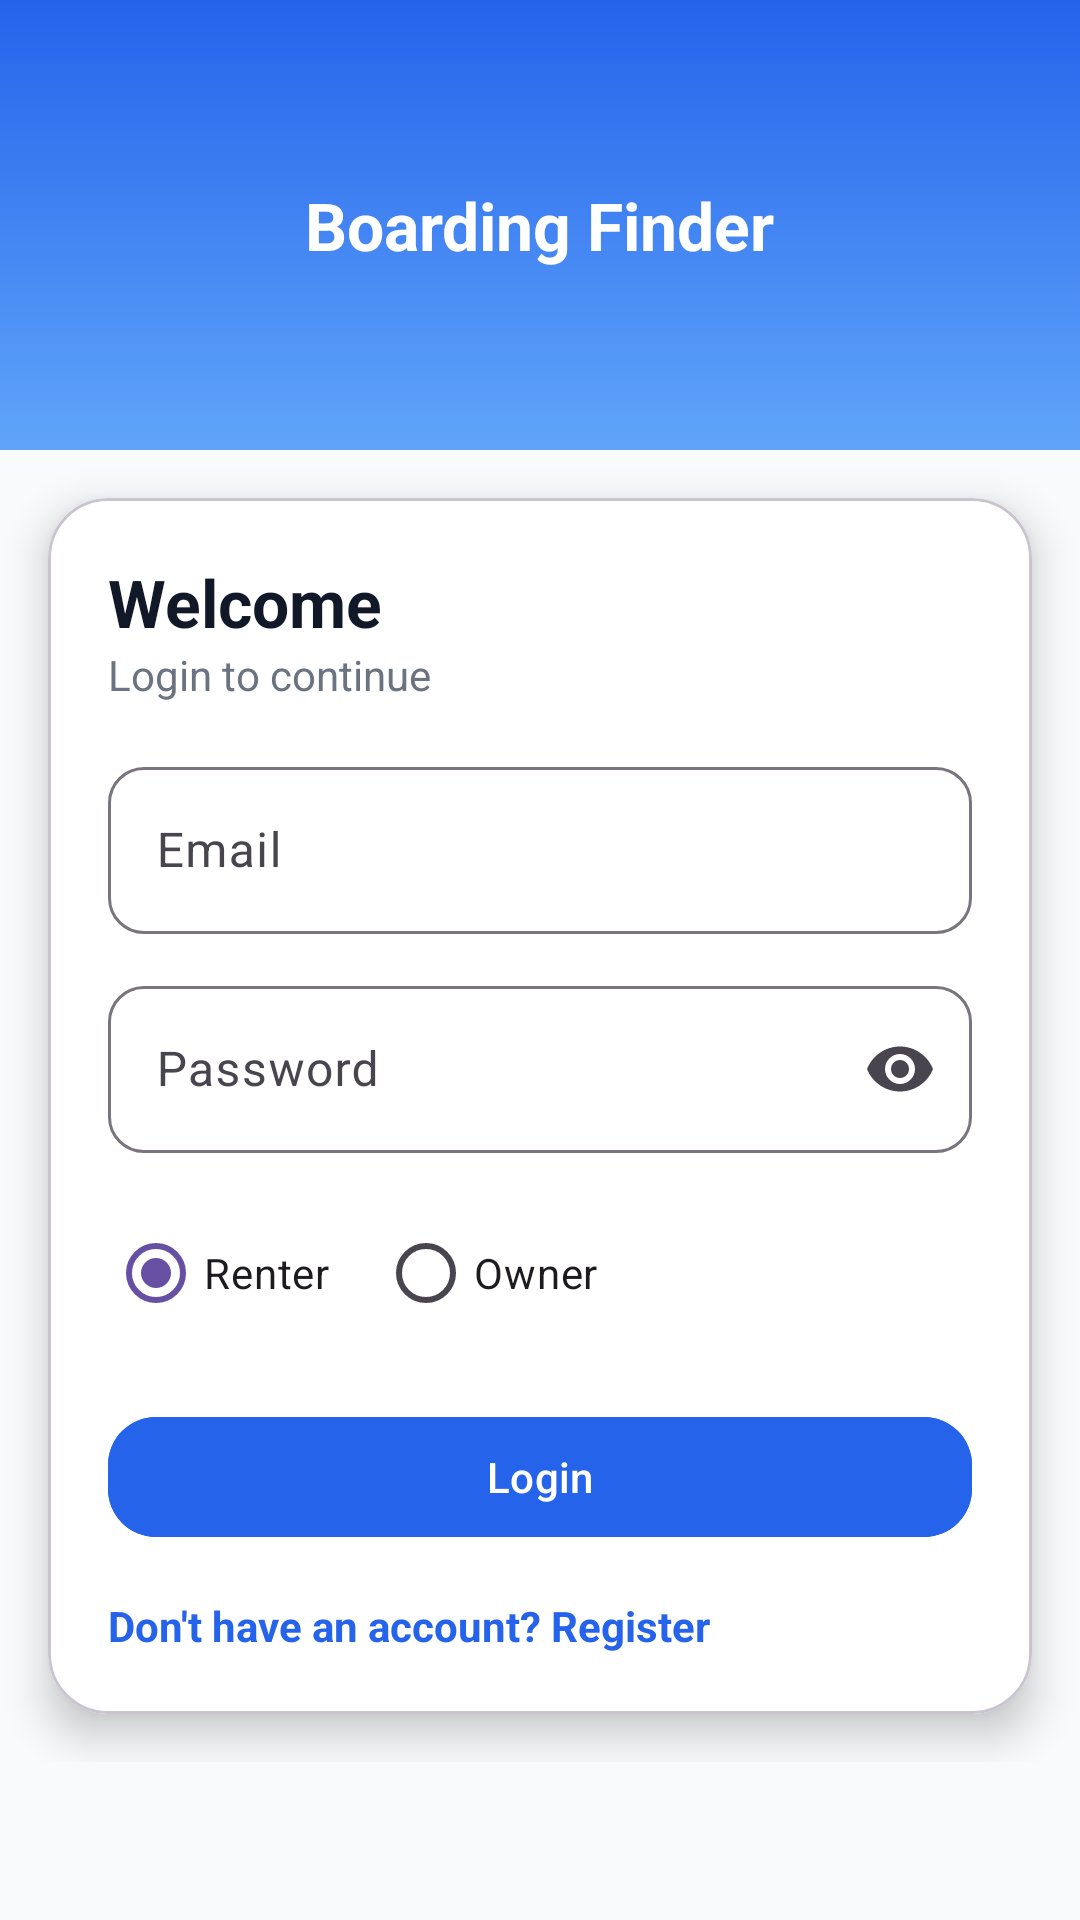

Produce the Android XML layout that renders to this screen, including the resource entries it uses.
<!-- AndroidManifest.xml: application theme Theme.BoardingHouseFinder -->
<!-- res/layout/fragment_login.xml -->
<?xml version="1.0" encoding="utf-8"?>
<ScrollView xmlns:android="http://schemas.android.com/apk/res/android"
    xmlns:app="http://schemas.android.com/apk/res-auto"
    android:layout_width="match_parent"
    android:layout_height="match_parent"
    android:background="@color/background">

    <LinearLayout
        android:layout_width="match_parent"
        android:layout_height="wrap_content"
        android:orientation="vertical">

        
        <LinearLayout
            android:layout_width="match_parent"
            android:layout_height="150dp"
            android:orientation="vertical"
            android:gravity="center"
            android:background="@drawable/bg_gradient">

            <TextView
                android:layout_width="wrap_content"
                android:layout_height="wrap_content"
                android:text="Boarding Finder"
                android:textSize="22sp"
                android:textStyle="bold"
                android:textColor="@android:color/white"/>
        </LinearLayout>

        
        <com.google.android.material.card.MaterialCardView
            android:layout_width="match_parent"
            android:layout_height="wrap_content"
            android:layout_margin="16dp"
            android:layout_marginTop="-40dp"
            app:cardCornerRadius="20dp"
            app:cardElevation="8dp"
            app:cardBackgroundColor="@color/white">

            <LinearLayout
                android:orientation="vertical"
                android:padding="20dp"
                android:layout_width="match_parent"
                android:layout_height="wrap_content">

                
                <TextView
                    android:id="@+id/textTitle"
                    android:layout_width="wrap_content"
                    android:layout_height="wrap_content"
                    android:text="Welcome"
                    android:textSize="22sp"
                    android:textStyle="bold"
                    android:textColor="@color/textPrimary"/>

                <TextView
                    android:id="@+id/textSubtitle"
                    android:layout_width="wrap_content"
                    android:layout_height="wrap_content"
                    android:text="Login to continue"
                    android:textSize="14sp"
                    android:textColor="@color/textSecondary"
                    android:layout_marginBottom="16dp"/>

                
                <com.google.android.material.textfield.TextInputLayout
                    android:id="@+id/emailLayout"
                    android:layout_width="match_parent"
                    android:layout_height="wrap_content"
                    app:boxBackgroundMode="outline"
                    app:boxCornerRadiusTopStart="12dp"
                    app:boxCornerRadiusTopEnd="12dp"
                    app:boxCornerRadiusBottomStart="12dp"
                    app:boxCornerRadiusBottomEnd="12dp">

                    <com.google.android.material.textfield.TextInputEditText
                        android:id="@+id/emailInput"
                        android:layout_width="match_parent"
                        android:layout_height="wrap_content"
                        android:hint="Email"/>
                </com.google.android.material.textfield.TextInputLayout>

                
                <com.google.android.material.textfield.TextInputLayout
                    android:id="@+id/passwordLayout"
                    android:layout_width="match_parent"
                    android:layout_height="wrap_content"
                    android:layout_marginTop="12dp"
                    app:boxBackgroundMode="outline"
                    app:endIconMode="password_toggle"
                    app:boxCornerRadiusTopStart="12dp"
                    app:boxCornerRadiusTopEnd="12dp"
                    app:boxCornerRadiusBottomStart="12dp"
                    app:boxCornerRadiusBottomEnd="12dp">

                    <com.google.android.material.textfield.TextInputEditText
                        android:id="@+id/passwordInput"
                        android:layout_width="match_parent"
                        android:layout_height="wrap_content"
                        android:hint="Password"
                        android:inputType="textPassword"/>
                </com.google.android.material.textfield.TextInputLayout>

                
                <RadioGroup
                    android:id="@+id/radioRoleGroup"
                    android:layout_width="wrap_content"
                    android:layout_height="wrap_content"
                    android:orientation="horizontal"
                    android:layout_marginTop="16dp">

                    <RadioButton
                        android:id="@+id/radioRenter"
                        android:layout_width="wrap_content"
                        android:layout_height="wrap_content"
                        android:text="Renter"
                        android:checked="true"/>

                    <RadioButton
                        android:id="@+id/radioOwner"
                        android:layout_width="wrap_content"
                        android:layout_height="wrap_content"
                        android:text="Owner"
                        android:layout_marginStart="16dp"/>
                </RadioGroup>

                
                <com.google.android.material.button.MaterialButton
                    android:id="@+id/btnSubmit"
                    android:layout_width="match_parent"
                    android:layout_height="wrap_content"
                    android:text="Login"
                    android:layout_marginTop="20dp"
                    android:backgroundTint="@color/primary"
                    android:textColor="@android:color/white"
                    app:cornerRadius="16dp"/>

                
                <TextView
                    android:id="@+id/textSwitch"
                    android:layout_width="wrap_content"
                    android:layout_height="wrap_content"
                    android:text="Don't have an account? Register"
                    android:textColor="@color/primary"
                    android:textStyle="bold"
                    android:layout_marginTop="16dp"/>

            </LinearLayout>

        </com.google.android.material.card.MaterialCardView>

    </LinearLayout>

</ScrollView>
<!-- resources referenced by this layout -->
<resources>
  <color name="background">#F9FAFB</color>
  <color name="primary">#2563EB</color>
  <color name="textPrimary">#111827</color>
  <color name="textSecondary">#6B7280</color>
  <color name="white">#FFFFFF</color>
  <!-- drawable bg_gradient (drawable) -->
  <shape xmlns:android="http://schemas.android.com/apk/res/android">
      <gradient
          android:startColor="#2563EB"
          android:endColor="#60A5FA"
          android:angle="270"/>
  </shape>
  <style name="Theme.BoardingHouseFinder" parent="Base.Theme.BoardingHouseFinder" />
  <style name="Base.Theme.BoardingHouseFinder" parent="Theme.Material3.Light.NoActionBar">
          <item name="android:statusBarColor">@android:color/transparent</item>
          <item name="android:windowLightStatusBar">true</item>
      </style>
</resources>
